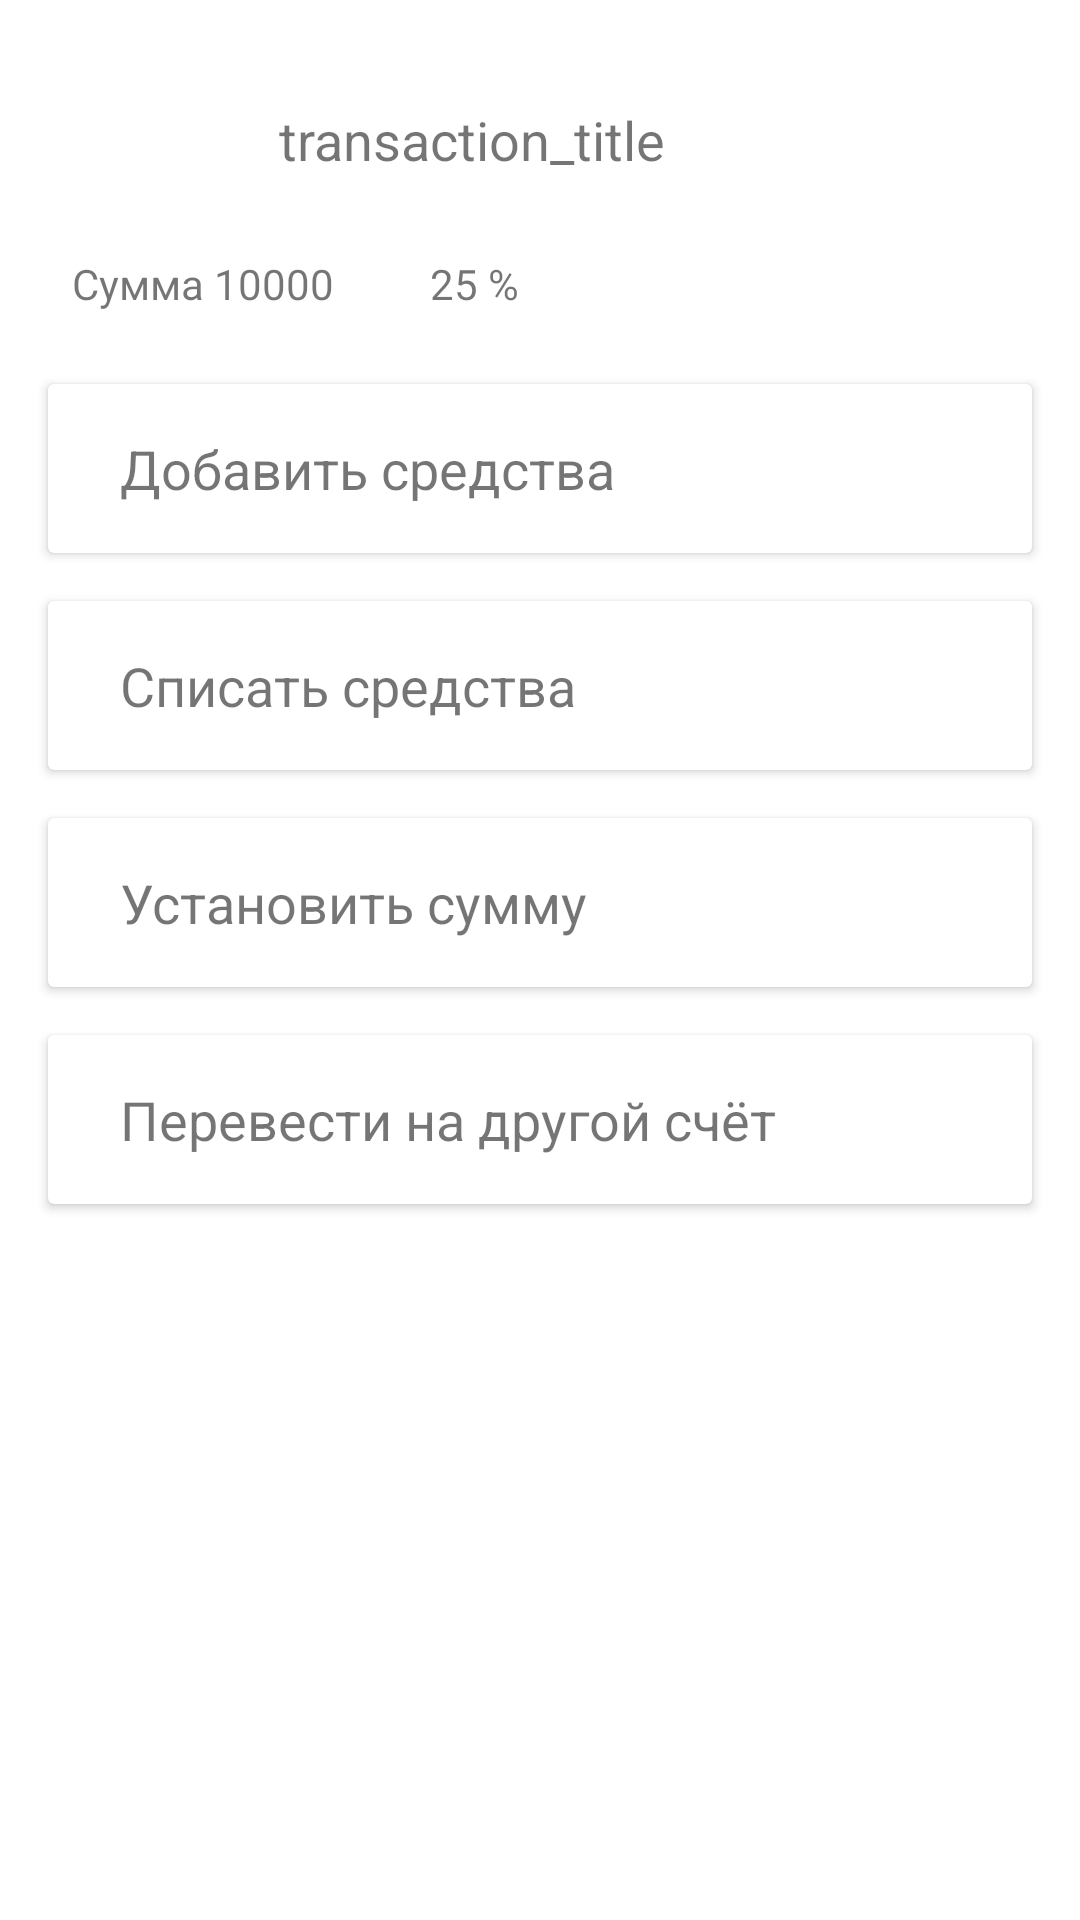

Here is an Android app screen rendered from its layout file. Give the layout XML and the strings, colors and styles it references.
<!-- AndroidManifest.xml: application theme Theme.FinanceEducation -->
<!-- res/layout/transaction_fragment.xml -->
<?xml version="1.0" encoding="utf-8"?>
<androidx.constraintlayout.widget.ConstraintLayout
    xmlns:android="http://schemas.android.com/apk/res/android"
    xmlns:app="http://schemas.android.com/apk/res-auto"
    xmlns:tools="http://schemas.android.com/tools"
    android:layout_width="match_parent"
    android:layout_height="match_parent">

    <TextView
        android:id="@+id/transaction_title"
        android:layout_width="wrap_content"
        android:layout_height="wrap_content"
        android:layout_marginStart="24dp"
        android:text="transaction_title"
        android:textSize="18sp"
        app:layout_constraintBottom_toBottomOf="@+id/transaction_img"
        app:layout_constraintStart_toEndOf="@+id/transaction_img"
        app:layout_constraintTop_toTopOf="@+id/transaction_img" />

    <ImageView
        android:id="@+id/transaction_img"
        android:layout_width="45dp"
        android:layout_height="45dp"
        android:layout_marginStart="24dp"
        android:layout_marginTop="24dp"
        app:layout_constraintStart_toStartOf="parent"
        app:layout_constraintTop_toTopOf="parent"
        app:srcCompat="@drawable/ic_launcher_background" />

    <TextView
        android:id="@+id/money_on_account"
        android:layout_width="wrap_content"
        android:layout_height="wrap_content"
        android:layout_marginTop="16dp"
        android:text="Сумма 10000"
        app:layout_constraintStart_toStartOf="@+id/transaction_img"
        app:layout_constraintTop_toBottomOf="@+id/transaction_img" />

    <TextView
        android:id="@+id/procent"
        android:layout_width="wrap_content"
        android:layout_height="wrap_content"
        android:layout_marginStart="32dp"
        android:text="25 %"
        app:layout_constraintBottom_toBottomOf="@+id/money_on_account"
        app:layout_constraintStart_toEndOf="@+id/money_on_account" />

    <androidx.cardview.widget.CardView
        android:id="@+id/add_card"
        android:layout_width="match_parent"
        android:layout_height="wrap_content"
        android:layout_marginStart="16dp"
        android:layout_marginTop="24dp"
        android:layout_marginEnd="16dp"
        app:layout_constraintEnd_toEndOf="parent"
        app:layout_constraintStart_toStartOf="parent"
        app:layout_constraintTop_toBottomOf="@+id/money_on_account"
        android:clickable="true"
        android:focusable="true"
        android:foreground="?attr/selectableItemBackground"
        >

        <androidx.constraintlayout.widget.ConstraintLayout
            android:layout_width="match_parent"
            android:layout_height="match_parent">

            <TextView
                android:layout_width="wrap_content"
                android:layout_height="wrap_content"
                android:layout_marginStart="24dp"
                android:layout_marginTop="16dp"
                android:layout_marginBottom="16dp"
                android:text="Добавить средства"
                android:textSize="18sp"
                app:layout_constraintBottom_toBottomOf="parent"
                app:layout_constraintStart_toStartOf="parent"
                app:layout_constraintTop_toTopOf="parent" />
        </androidx.constraintlayout.widget.ConstraintLayout>
    </androidx.cardview.widget.CardView>

    <androidx.cardview.widget.CardView
        android:id="@+id/set_amount_card"
        android:layout_width="match_parent"
        android:layout_height="wrap_content"
        android:layout_marginStart="16dp"
        android:layout_marginTop="16dp"
        android:layout_marginEnd="16dp"
        android:clickable="true"
        android:focusable="true"
        android:foreground="?attr/selectableItemBackground"
        app:layout_constraintEnd_toEndOf="parent"
        app:layout_constraintStart_toStartOf="parent"
        app:layout_constraintTop_toBottomOf="@+id/write_off_card">

        <androidx.constraintlayout.widget.ConstraintLayout
            android:layout_width="match_parent"
            android:layout_height="match_parent">

            <TextView
                android:layout_width="wrap_content"
                android:layout_height="wrap_content"
                android:layout_marginStart="24dp"
                android:layout_marginTop="16dp"
                android:layout_marginBottom="16dp"
                android:text="Установить сумму"
                android:textSize="18sp"
                app:layout_constraintBottom_toBottomOf="parent"
                app:layout_constraintStart_toStartOf="parent"
                app:layout_constraintTop_toTopOf="parent" />
        </androidx.constraintlayout.widget.ConstraintLayout>
    </androidx.cardview.widget.CardView>

    <androidx.cardview.widget.CardView
        android:id="@+id/transfer_card"
        android:layout_width="match_parent"
        android:layout_height="wrap_content"
        android:layout_marginStart="16dp"
        android:layout_marginTop="16dp"
        android:layout_marginEnd="16dp"
        android:clickable="true"
        android:focusable="true"
        android:foreground="?attr/selectableItemBackground"
        app:layout_constraintEnd_toEndOf="parent"
        app:layout_constraintStart_toStartOf="parent"
        app:layout_constraintTop_toBottomOf="@+id/set_amount_card">

        <androidx.constraintlayout.widget.ConstraintLayout
            android:layout_width="match_parent"
            android:layout_height="match_parent">

            <TextView
                android:layout_width="wrap_content"
                android:layout_height="wrap_content"
                android:layout_marginStart="24dp"
                android:layout_marginTop="16dp"
                android:layout_marginBottom="16dp"
                android:text="Перевести на другой счёт"
                android:textSize="18sp"
                app:layout_constraintBottom_toBottomOf="parent"
                app:layout_constraintStart_toStartOf="parent"
                app:layout_constraintTop_toTopOf="parent" />
        </androidx.constraintlayout.widget.ConstraintLayout>
    </androidx.cardview.widget.CardView>

    <androidx.cardview.widget.CardView
        android:id="@+id/write_off_card"
        android:layout_width="match_parent"
        android:layout_height="wrap_content"
        android:layout_marginStart="16dp"
        android:layout_marginTop="16dp"
        android:layout_marginEnd="16dp"
        app:layout_constraintEnd_toEndOf="parent"
        app:layout_constraintStart_toStartOf="parent"
        app:layout_constraintTop_toBottomOf="@+id/add_card"
        android:clickable="true"
        android:focusable="true"
        android:foreground="?attr/selectableItemBackground">

        <androidx.constraintlayout.widget.ConstraintLayout
            android:layout_width="match_parent"
            android:layout_height="match_parent">

            <TextView
                android:layout_width="wrap_content"
                android:layout_height="wrap_content"
                android:layout_marginStart="24dp"
                android:layout_marginTop="16dp"
                android:layout_marginBottom="16dp"
                android:text="Списать средства"
                android:textSize="18sp"
                app:layout_constraintBottom_toBottomOf="parent"
                app:layout_constraintStart_toStartOf="parent"
                app:layout_constraintTop_toTopOf="parent" />
        </androidx.constraintlayout.widget.ConstraintLayout>
    </androidx.cardview.widget.CardView>

</androidx.constraintlayout.widget.ConstraintLayout>
<!-- resources referenced by this layout -->
<resources>
  <style name="Theme.FinanceEducation" parent="Theme.MaterialComponents.DayNight.NoActionBar">
          
          <item name="colorPrimary">@color/purple_500</item>
          <item name="colorPrimaryVariant">@color/purple_700</item>
          <item name="colorOnPrimary">@color/white</item>
          
          <item name="colorSecondary">@color/teal_200</item>
          <item name="colorSecondaryVariant">@color/teal_700</item>
          <item name="colorOnSecondary">@color/black</item>
          
          <item name="android:statusBarColor" tools:targetApi="l">?attr/colorPrimaryVariant</item>
          
      </style>
  <!-- not gathered from this repository: default colours our renderer supplied (Android Studio template values) -->
  <color name="purple_500">#FF6200EE</color>
  <color name="purple_700">#FF3700B3</color>
  <color name="teal_200">#FF03DAC5</color>
  <color name="teal_700">#FF018786</color>
  <color name="black">#FF000000</color>
  <color name="white">#FFFFFFFF</color>
</resources>
